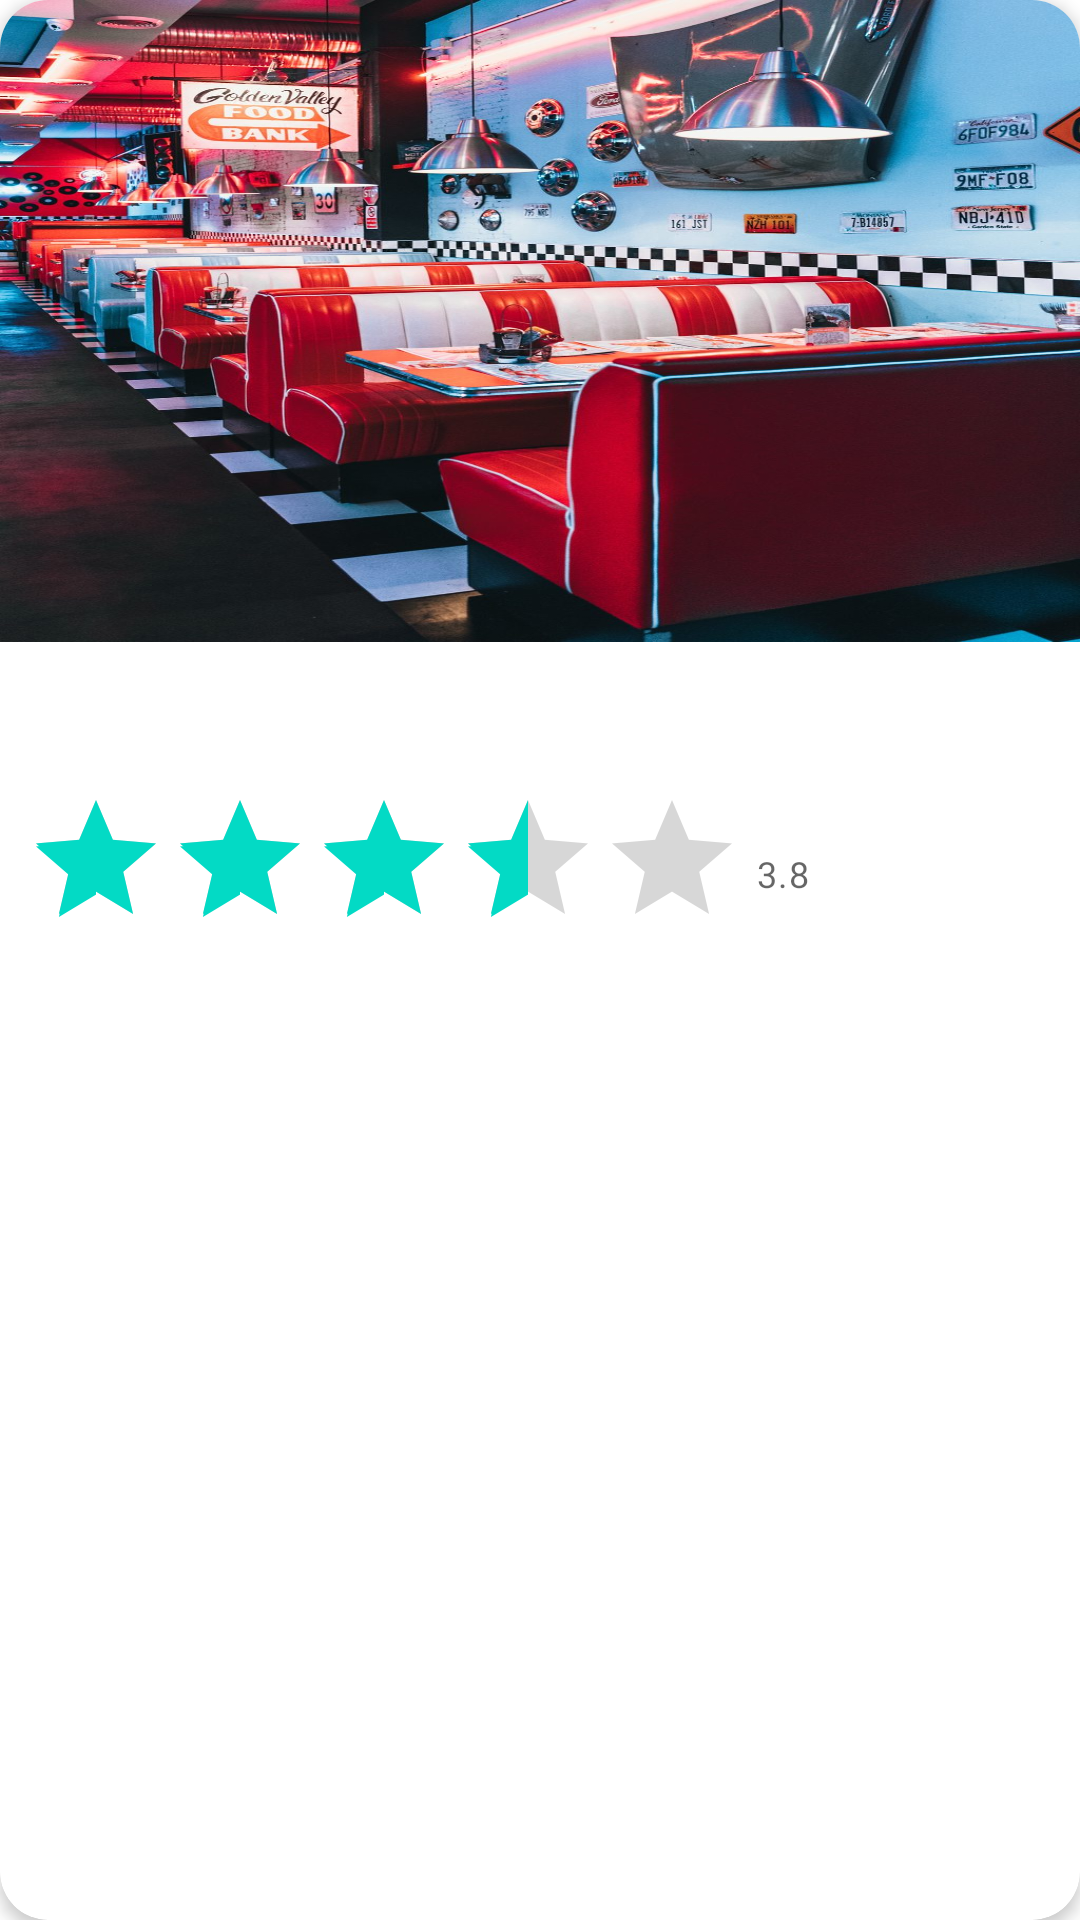

Here is an Android app screen rendered from its layout file. Give the layout XML and the strings, colors and styles it references.
<!-- AndroidManifest.xml: application theme Theme.HotmartTest -->
<!-- res/layout/fragment_location_item.xml -->
<?xml version="1.0" encoding="utf-8"?>
<com.google.android.material.card.MaterialCardView xmlns:android="http://schemas.android.com/apk/res/android"
    xmlns:app="http://schemas.android.com/apk/res-auto"
    android:layout_width="wrap_content"
    android:layout_height="wrap_content"
    android:layout_margin="8dp"
    android:clickable="true"
    android:focusable="true"
    app:cardCornerRadius="16dp"
    android:id="@+id/cvLocation"
    app:cardElevation="3dp">

    <LinearLayout
        android:layout_width="match_parent"
        android:layout_height="match_parent"
        android:orientation="vertical">

        <ImageView
            android:id="@+id/ivLocation"
            android:layout_width="match_parent"
            android:layout_height="wrap_content"
            android:adjustViewBounds="true"
            android:maxHeight="214dp"
            android:minHeight="136dp"
            android:scaleType="fitXY"
            android:src="@drawable/img_location_sample" />

        <LinearLayout
            android:layout_width="match_parent"
            android:layout_height="wrap_content"
            android:orientation="vertical"
            android:padding="8dp">

            <TextView
                android:id="@+id/tvName"
                android:layout_width="match_parent"
                android:layout_height="wrap_content"
                android:ellipsize="end"
                android:maxLines="2"
                android:textAppearance="@style/TextAppearance.MaterialComponents.Body1"
                android:textColor="@color/topaz" />

            <TextView
                android:id="@+id/tvType"
                android:layout_width="match_parent"
                android:layout_height="wrap_content"
                android:ellipsize="end"
                android:maxLines="2"
                android:textAppearance="@style/TextAppearance.MaterialComponents.Body2" />

            <LinearLayout
                android:layout_width="match_parent"
                android:layout_height="wrap_content"
                android:gravity="center_vertical"
                android:orientation="horizontal"
                android:paddingBottom="8dp">

                <RatingBar
                    android:id="@+id/rbItem"
                    style="@style/SmallRatingBarStyle"
                    android:layout_width="wrap_content"
                    android:layout_height="wrap_content"
                    android:isIndicator="true"
                    android:numStars="5"
                    android:rating="3.5" />

                <TextView
                    android:id="@+id/tvRating"
                    android:layout_width="wrap_content"
                    android:layout_height="wrap_content"
                    android:layout_marginStart="4dp"
                    android:text="3.8"
                    android:textAppearance="@style/TextAppearance.MaterialComponents.Caption" />
            </LinearLayout>
        </LinearLayout>
    </LinearLayout>
</com.google.android.material.card.MaterialCardView>
<!-- resources referenced by this layout -->
<resources>
  <color name="topaz">#14adb8</color>
  <!-- drawable img_location_sample: jpg bitmap (drawable, 245983 bytes) -->
  <style name="Theme.HotmartTest" parent="Theme.MaterialComponents.DayNight.DarkActionBar">
          
          <item name="colorPrimary">@color/topaz</item>
          <item name="colorPrimaryVariant">@color/topaz_dark</item>
          <item name="colorOnPrimary">@color/white</item>
          
          <item name="colorSecondary">@color/teal_200</item>
          <item name="colorSecondaryVariant">@color/teal_700</item>
          <item name="colorOnSecondary">@color/black</item>
          
          <item name="android:statusBarColor" tools:targetApi="l">?attr/colorPrimaryVariant</item>
          <item name="toolbarStyle">@style/Widget.App.Toolbar</item>
          
      </style>
  <color name="topaz_dark">#0E8189</color>
  <color name="white">#ffffff</color>
  <color name="teal_200">#FF03DAC5</color>
  <color name="teal_700">#FF018786</color>
  <color name="black">#333333</color>
  <style name="Widget.App.Toolbar" parent="Widget.MaterialComponents.Toolbar.Primary">
          <item name="elevation">0dp</item>
      </style>
</resources>
